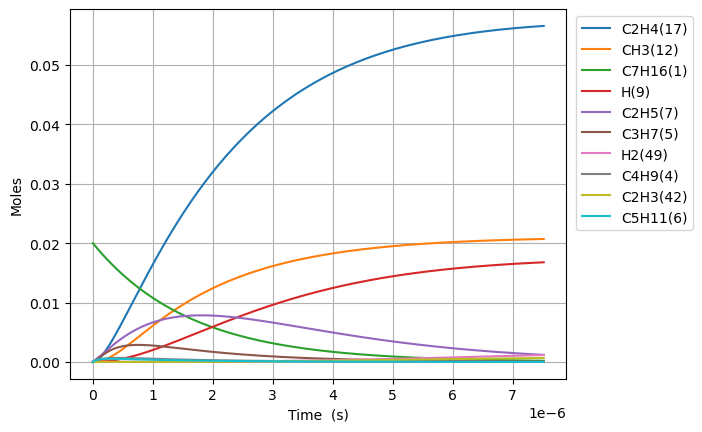

Data behind this chart, as committed beside it:
Time (s), Volume (m^3), Ar, He, Ne, N2, C7H16(1), C2H5(7), C5H11(6), C4H9(4), C3H7(5), C2H4(17), CH3(12), H(9), H2(49), C2H3(42), C#C(51), C3H6(85)
0.0, 41.57, 0.98, 0.0, 0.0, 0.0, 0.02, 0.0, 0.0, 0.0, 0.0, 0.0, 0.0, 0.0, 0.0, 0.0, 0.0, 0.0
1.5944310850220155e-20, 41.57, 0.98, 0.0, 0.0, 0.0, 0.02, 1.1614572273455515e-16, 1.1614572273452746e-16, 8.068563125156116e-17, 8.068563125158626e-17, 3.322966683788547e-29, 3.579221554757125e-30, 9.824500422140335e-31, 4.7396167584320136e-61, 2.579346918171064e-48, 8.625633840095393e-63, 2.0395281799321432e-91
4.4644070380616436e-20, 41.57, 0.98, 0.0, 0.0, 0.0, 0.02, 3.2520802365677136e-16, 3.252080236566041e-16, 2.2591976750434487e-16, 2.259197675044965e-16, 2.007071877008046e-28, 2.1618498190737426e-29, 5.933998254973021e-30, 1.4902113427195155e-59, 3.0622006612523487e-47, 1.929519787493776e-61, 1.5737913144815364e-89
1.0204358944140899e-19, 41.57, 0.98, 0.0, 0.0, 0.0, 0.02, 7.433326255012712e-16, 7.433326255004663e-16, 5.163880400098071e-16, 5.163880400105367e-16, 9.663187116453541e-28, 1.0408376281240305e-28, 2.8569647227587963e-29, 3.324579529198616e-58, 3.006486767819139e-46, 3.812405948193579e-60, 1.7151947596549242e-87
2.168426275629941e-19, 41.57, 0.98, 0.0, 0.0, 0.0, 0.02, 1.5795818291905413e-15, 1.5795818291870256e-15, 1.0973245850203094e-15, 1.0973245850234958e-15, 4.2201676884077775e-27, 4.545611374548349e-28, 1.2477115536122214e-28, 6.22656951985471e-57, 2.6592034987554244e-45, 6.783972688739042e-59, 1.403135810092659e-85
4.464407038061644e-19, 41.57, 0.98, 0.0, 0.0, 0.0, 0.02, 3.2520802365701635e-15, 3.2520802365554847e-15, 2.2591976750396278e-15, 2.25919767505293e-15, 1.7618369357413774e-26, 1.897703268338347e-27, 5.208950123822396e-28, 1.075485040710268e-55, 2.2352207697323312e-44, 1.1442161505841261e-57, 1.0098470330034585e-83
9.056368562925048e-19, 41.57, 0.98, 0.0, 0.0, 0.0, 0.02, 6.597077051333733e-15, 6.597077051273764e-15, 4.582943855071518e-15, 4.582943855125861e-15, 7.197678755725312e-26, 7.752737056517932e-27, 2.1280260894403242e-27, 1.7869344803914398e-54, 1.832569033373748e-43, 1.8793784631968905e-56, 6.845072011929623e-82
1.8240291612651857e-18, 41.57, 0.98, 0.0, 0.0, 0.0, 0.02, 1.3287070680878174e-14, 1.328707068063577e-14, 9.230436215108309e-15, 9.230436215327972e-15, 2.9094168340346344e-25, 3.1337802738671063e-26, 8.601821695629124e-27, 2.913154202053047e-53, 1.4840619157810263e-42, 3.0465534767465627e-55, 4.507102780994215e-80
3.660813771210547e-18, 41.57, 0.98, 0.0, 0.0, 0.0, 0.02, 2.6667057940036257e-14, 2.6667057939061575e-14, 1.852542093507394e-14, 1.85254209359572e-14, 1.1698637128757882e-24, 1.2600792652730305e-25, 3.4587546716364683e-26, 4.704751817871813e-52, 1.1945021402800452e-41, 4.9063804542526485e-54, 2.92559893125073e-78
7.33438299110127e-18, 41.57, 0.98, 0.0, 0.0, 0.0, 0.02, 5.3427032458629244e-14, 5.342703245472035e-14, 3.711539037457339e-14, 3.7115390378115655e-14, 4.691676722890275e-24, 5.053481438110683e-25, 1.3871153199180716e-25, 7.562751140078546e-51, 9.585127404427663e-41, 7.875827228319922e-53, 1.885625367475209e-76
1.468152143088272e-17, 41.57, 0.98, 0.0, 0.0, 0.0, 0.02, 1.0694698149692255e-13, 1.0694698148126657e-13, 7.429532925184504e-14, 7.42953292660326e-14, 1.8791178546800362e-23, 2.0240284572781924e-24, 5.555696434828941e-25, 1.2128594276073304e-49, 7.67976600533616e-40, 1.262185939683251e-51, 1.2110545671037695e-74
2.937579831044562e-17, 41.57, 0.98, 0.0, 0.0, 0.0, 0.02, 2.139868795779384e-13, 2.1398687951527354e-13, 1.486552069994794e-13, 1.486552070562666e-13, 7.52136854069591e-23, 8.101388600399526e-24, 2.223726430260406e-24, 1.942833439363087e-48, 6.148482430396815e-39, 2.0211420110617357e-50, 7.764390118652534e-73
5.87643520695714e-17, 41.57, 0.98, 0.0, 0.0, 0.0, 0.02, 4.2806667575768695e-13, 4.280666755069459e-13, 2.973749624671123e-13, 2.9737496269433495e-13, 3.009527119511438e-22, 3.24161069561002e-23, 8.897802259273026e-24, 3.1103413724470494e-47, 4.920654593038703e-38, 3.2351434799018874e-49, 4.973579050264671e-71
1.17541459587823e-16, 41.57, 0.98, 0.0, 0.0, 0.0, 0.02, 8.562262681880517e-13, 8.562262671849243e-13, 5.948144732918347e-13, 5.948144742008733e-13, 1.2040068161310853e-21, 1.2968553598301094e-22, 3.55970029413386e-23, 4.9779929685897644e-46, 3.937271292932915e-37, 5.177282839248099e-48, 3.1844894286431644e-69
2.350956746243262e-16, 41.57, 0.98, 0.0, 0.0, 0.0, 0.02, 1.7125454533322519e-12, 1.7125454493194162e-12, 1.1896934944991057e-12, 1.1896934981355567e-12, 4.816419227226085e-21, 5.1878436360028875e-22, 1.4239960041931072e-22, 7.96594636775575e-45, 3.1501161125267565e-36, 8.284495261974016e-47, 2.0385208998498306e-67
4.702041046973325e-16, 41.57, 0.98, 0.0, 0.0, 0.0, 0.02, 3.4251838247545337e-12, 3.425183808702538e-12, 2.379451535144954e-12, 2.37945154969135e-12, 1.926646084730717e-20, 2.075221899500021e-21, 5.696215799720557e-22, 1.2746440391571415e-43, 2.520212525812813e-35, 1.3255866626990178e-45, 1.3047965529398975e-65
9.40420964843345e-16, 41.57, 0.98, 0.0, 0.0, 0.0, 0.02, 6.850460572134625e-12, 6.8504605079253355e-12, 4.758967609361877e-12, 4.75896766754864e-12, 7.706741117463865e-20, 8.301056513250995e-21, 2.2785326785962445e-21, 2.0395045724696538e-42, 2.016217873251976e-34, 2.1209925955786626e-44, 8.351154934403711e-64
1.8808546851353706e-15, 41.57, 0.98, 0.0, 0.0, 0.0, 0.02, 1.370101408503692e-11, 1.370101382819715e-11, 9.517999729496616e-12, 9.517999962246041e-12, 3.082727793428186e-19, 3.320456406288543e-20, 9.114223442971384e-21, 3.26326663872021e-41, 1.6129934351094085e-33, 3.3936312920566195e-43, 5.344883865974976e-62
3.761722125719422e-15, 41.57, 0.98, 0.0, 0.0, 0.0, 0.02, 2.7402121183409953e-11, 2.7402120156045664e-11, 1.9036063856569685e-11, 1.9036064787572115e-11, 1.2330973790519641e-18, 1.3281893368529576e-19, 3.6457079312644446e-20, 5.2212741884948035e-40, 1.290402395080254e-32, 5.429844547665334e-42, 3.4207700164685927e-60
7.523457006887524e-15, 41.57, 0.98, 0.0, 0.0, 0.0, 0.02, 5.4804335670429766e-11, 5.4804331560962265e-11, 3.8072191657930175e-11, 3.8072195381949276e-11, 4.932401978511144e-18, 5.312771008995738e-19, 1.458286889950074e-19, 8.354077230597802e-39, 1.032324962613088e-31, 8.687778760835957e-41, 2.8927852996564867e-58
1.504692676922373e-14, 41.57, 0.98, 0.0, 0.0, 0.0, 0.02, 1.0960876580556432e-10, 1.096087493676742e-10, 7.614444544950872e-11, 7.614446034560313e-11, 1.9729632349991037e-17, 2.1251112262210786e-18, 5.833155047664066e-19, 1.336655561397651e-37, 8.258611690985899e-31, 1.3900467685562883e-39, 1.8584169071745088e-56
3.009386629389614e-14, 41.57, 0.98, 0.0, 0.0, 0.0, 0.02, 2.1921763072021252e-10, 2.1921756496861654e-10, 1.5228894578809656e-10, 1.5228900537250488e-10, 7.891857436238136e-17, 8.500451272556676e-18, 2.3332635590127397e-18, 2.1386518664976706e-36, 6.60689383500995e-30, 2.2240764609179779e-38, 1.1894515715288938e-54
6.018774534324094e-14, 41.57, 0.98, 0.0, 0.0, 0.0, 0.02, 4.3843537912702014e-10, 4.384351161206028e-10, 3.045779174870004e-10, 3.0457815582465176e-10, 3.1567435609836685e-16, 3.400182360496181e-17, 9.333057654934197e-18, 3.421846657278032e-35, 5.285516358793764e-29, 3.5585233153105835e-37, 7.612409475470614e-53
9.028162439258576e-14, 41.57, 0.98, 0.0, 0.0, 0.0, 0.02, 6.576531461113335e-10, 6.576525872227186e-10, 4.5686686020763765e-10, 4.568673666751093e-10, 6.708080081790476e-16, 7.225389323406174e-17, 1.9832750034899007e-17, 1.3045794288610714e-34, 1.5113273678331747e-28, 1.3097729271525031e-36, 3.7776357742510685e-52
1.2037550344193058e-13, 41.57, 0.98, 0.0, 0.0, 0.0, 0.02, 8.768709316731479e-10, 8.768699782749918e-10, 6.09155773950013e-10, 6.091566379238448e-10, 1.144319503237922e-15, 1.2325666521681454e-16, 3.3832340995521666e-17, 3.5100685866153425e-34, 3.1878270832375686e-28, 3.321867708668974e-36, 1.598077587647308e-51
1.805632615406202e-13, 41.57, 0.98, 0.0, 0.0, 0.0, 0.02, 1.315306546397017e-09, 1.3153045725075446e-09, 9.137335334245731e-10, 9.137353221722749e-10, 2.369167958310475e-15, 2.551873426379771e-16, 7.004557152617591e-17, 1.4197084872939683e-33, 8.706943951616997e-28, 1.1616731784149983e-35, 1.4394419757266414e-50
2.407510196393098e-13, 41.57, 0.98, 0.0, 0.0, 0.0, 0.02, 1.7537422294369396e-09, 1.753738872368506e-09, 1.2183111863357713e-09, 1.2183142285264422e-09, 4.029333734958091e-15, 4.3400694224870193e-16, 1.191291798650601e-16, 3.845602196885375e-33, 1.8217837973843532e-27, 2.9027048351667023e-35, 5.677828512911415e-50
3.0093877773799946e-13, 41.57, 0.98, 0.0, 0.0, 0.0, 0.02, 2.1921779856725977e-09, 2.192172856831521e-09, 1.5228887250719723e-09, 1.5228933728508232e-09, 6.1559107446571e-15, 6.630647065782674e-16, 1.8200248069537871e-16, 8.639031421559191e-33, 3.3164875270773966e-27, 6.15840436952802e-35, 1.7901764969336367e-49
4.2131429393537873e-13, 41.57, 0.98, 0.0, 0.0, 0.0, 0.02, 3.0690497223286187e-09, 3.069039859753503e-09, 2.132043452847801e-09, 2.13205239035665e-09, 1.1837594466607448e-14, 1.275050628010007e-15, 3.49984361608618e-16, 3.350109931945053e-32, 8.756503017291668e-27, 2.2562475557183394e-34, 1.4752500223524512e-48
6.620653263301373e-13, 41.57, 0.98, 0.0, 0.0, 0.0, 0.02, 4.822794086893571e-09, 4.82277002522126e-09, 3.350351518169612e-09, 3.350373322956986e-09, 2.8880125402489647e-14, 3.110740988189414e-15, 8.538560526082808e-16, 2.1546856006008523e-31, 3.385998899495687e-26, 1.4308455307830095e-33, 2.5292239024853265e-47
9.028163587248958e-13, 41.57, 0.98, 0.0, 0.0, 0.0, 0.02, 6.576539640815626e-09, 6.57649506579464e-09, 4.56865772825966e-09, 4.568698122319141e-09, 5.3501375206439236e-14, 5.762759075603351e-15, 1.581797573067809e-15, 7.110740583235667e-31, 8.40320096101415e-26, 4.66135265517689e-33, 1.3730157577518162e-46
1e-12, 41.57, 0.98, 0.0, 0.0, 0.0, 0.02, 7.2844720563170005e-09, 7.284417412366674e-09, 5.060449210962298e-09, 5.060498729519438e-09, 6.558666320655211e-14, 7.064499750273571e-15, 1.9391065658176834e-15, 1.1342822657421181e-30, 1.156954894758612e-25, 7.435378162188391e-33, 3.3883951060934995e-46
1.384318423514413e-12, 41.57, 0.98, 0.0, 0.0, 0.0, 0.02, 1.0084034315642082e-08, 1.0083929776964876e-08, 7.005264584435006e-09, 7.005359317746807e-09, 1.2547310751169542e-13, 1.3515053703956393e-14, 3.7096883026723815e-15, 4.065233661235771e-30, 3.052048489447829e-25, 2.6688130861310544e-32, 2.016652968739224e-45
2.347322553093447e-12, 41.57, 0.98, 0.0, 0.0, 0.0, 0.02, 1.7099037932897225e-08, 1.709873772090097e-08, 1.187845604122476e-08, 1.1878728094082968e-08, 3.603315158903592e-13, 3.8812598576550213e-14, 1.0653460532006536e-14, 3.571841782114627e-29, 1.525155753968717e-24, 2.398196108403738e-31, 5.516129562061505e-44
4.273330812251515e-12, 41.57, 0.98, 0.0, 0.0, 0.0, 0.02, 3.112910223609462e-08, 3.112810770331927e-08, 2.1624749934824093e-08, 2.162565118090612e-08, 1.1936979246820255e-12, 1.2857951199726517e-13, 3.529281868510011e-14, 4.132386271850017e-28, 9.454578289845367e-24, 2.8529148657080673e-30, 2.229069249737075e-42
8.12534733056765e-12, 41.57, 0.98, 0.0, 0.0, 0.0, 0.02, 5.9189459111115296e-08, 5.918586407865866e-08, 4.1116981648284806e-08, 4.1120239453907043e-08, 4.31499638688317e-12, 4.648058663719575e-13, 1.2757903203706018e-13, 5.577473543476663e-27, 6.624655184459936e-23, 3.930394197786738e-29, 1.1208712100815666e-40
1e-11, 41.57, 0.98, 0.0, 0.0, 0.0, 0.02, 7.284564328923482e-08, 7.284019816417145e-08, 5.060305276711999e-08, 5.0607987109999376e-08, 6.535615969270898e-12, 7.04018424665307e-13, 1.9323624080058026e-13, 1.2699434131180404e-26, 1.2259151182322618e-22, 8.768731451417192e-29, 3.8415628667030785e-40
1.1977363848883786e-11, 41.57, 0.98, 0.0, 0.0, 0.0, 0.02, 8.72501203366558e-08, 8.724230904204038e-08, 6.060873860429453e-08, 6.061581714520586e-08, 9.37567518746705e-12, 1.0099626601493985e-12, 2.7720895625184893e-13, 2.3481466581190878e-26, 2.0239055382636657e-22, 1.6046335273769845e-28, 8.26231856576105e-40
1.968139688551606e-11, 41.57, 0.98, 0.0, 0.0, 0.0, 0.02, 1.4337235578278726e-07, 1.433512650348974e-07, 9.959082829893104e-08, 9.96099404281345e-08, 2.531487569684331e-11, 2.727121726894769e-12, 7.485030414072613e-13, 1.7478542486300991e-25, 8.996680613282487e-22, 1.1821360797700712e-27, 1.8483648155839043e-38
2.6615026618485105e-11, 41.57, 0.98, 0.0, 0.0, 0.0, 0.02, 1.9388340845462774e-07, 1.9384484097952428e-07, 1.3467308545889296e-07, 1.3470803451167538e-07, 4.6292265202766026e-11, 4.9872115811916406e-12, 1.3687892623034017e-12, 5.4187245409075e-25, 2.158672508177539e-21, 3.593998352419625e-27, 9.281592775430959e-38
3.354865635145415e-11, 41.57, 0.98, 0.0, 0.0, 0.0, 0.02, 2.4439544705071196e-07, 2.443341688664613e-07, 1.697538045709415e-07, 1.6980933323204944e-07, 7.355234362354516e-11, 7.924401887522607e-12, 2.1748787490678496e-12, 1.3138235747445442e-24, 4.2449646841096044e-21, 8.583970708161202e-27, 3.2973545928441245e-37
4.048228608442319e-11, 41.57, 0.98, 0.0, 0.0, 0.0, 0.02, 2.949084715105146e-07, 2.948192490196431e-07, 2.0483298569364832e-07, 2.0491383620796593e-07, 1.0709479225452215e-10, 1.15387514994273e-11, 3.1667749528328794e-12, 2.707031386377181e-24, 7.36047787206736e-21, 1.7459477664616785e-26, 9.488306848239941e-37
4.741591581739224e-11, 41.57, 0.98, 0.0, 0.0, 0.0, 0.02, 3.454224817709615e-07, 3.4530008177664364e-07, 2.399106288880478e-07, 2.400215430420694e-07, 1.469192789827656e-10, 1.5830321756460198e-11, 4.344481471781567e-12, 4.992996308455023e-24, 1.171567208350143e-20, 3.187006031447804e-26, 2.3360074708372593e-36
6.128317528333032e-11, 41.57, 0.98, 0.0, 0.0, 0.0, 0.02, 4.46453459467487e-07, 4.4624900631321294e-07, 3.1006130171089714e-07, 3.102465668592309e-07, 2.454131752212452e-10, 2.64453442844597e-11, 7.2573383686518316e-12, 1.3499278150861222e-23, 2.490024274933286e-20, 8.475999094969351e-26, 1.0319245658577729e-35
7.515043474926842e-11, 41.57, 0.98, 0.0, 0.0, 0.0, 0.02, 5.474883796362489e-07, 5.471809451736114e-07, 3.802058235272081e-07, 3.804844015083787e-07, 3.690313785268401e-10, 3.976995962341579e-11, 1.091347820100099e-11, 2.9895988861873154e-23, 4.548058080121473e-20, 1.855061041194208e-25, 3.3028851443899215e-35
8.901769421520651e-11, 41.57, 0.98, 0.0, 0.0, 0.0, 0.02, 6.485272417451748e-07, 6.480959012051114e-07, 4.5034419485182357e-07, 4.5073504363802745e-07, 5.17771087613958e-10, 5.5804685115962916e-11, 1.53129313298471e-11, 5.817655563702975e-23, 7.523211103015551e-20, 3.581307422491579e-25, 8.761776407467205e-35
9.999999999999999e-11, 41.57, 0.98, 0.0, 0.0, 0.0, 0.02, 7.285487100211759e-07, 7.280043953097068e-07, 5.058865698462404e-07, 5.063797822265811e-07, 6.533907789453428e-10, 7.042690994803166e-11, 1.9324578923258843e-11, 9.223264485739189e-23, 1.0645339293912778e-19, 5.653864936628267e-25, 1.7351649752497913e-34
1.0288495368114461e-10, 41.57, 0.98, 0.0, 0.0, 0.0, 0.02, 7.495700452716446e-07, 7.48993877204155e-07, 5.204764161904397e-07, 5.209984899565709e-07, 6.916295511178327e-10, 7.455002882199774e-11, 2.0455727576411683e-11, 1.032268425249033e-22, 1.1589868233923634e-19, 6.322240733481212e-25, 2.0444102732700676e-34
1.3061947261302078e-10, 41.57, 0.98, 0.0, 0.0, 0.0, 0.02, 9.516674745711288e-07, 9.507388998374004e-07, 6.607224108508158e-07, 6.615637825277871e-07, 1.1146921811957557e-09, 1.201745204104085e-10, 3.297146388197476e-11, 2.6902878968745974e-22, 2.366704286423217e-19, 1.6384816940762082e-24, 8.907605140606173e-34
1.5491261410646415e-10, 41.57, 0.98, 0.0, 0.0, 0.0, 0.02, 1.1287010318823717e-06, 1.1273950548214535e-06, 7.835460804221631e-07, 7.847293844126238e-07, 1.5677821339050015e-09, 1.6905040477432527e-10, 4.6377334695113e-11, 5.325518567742981e-22, 3.9451318911006907e-19, 3.2355152372862438e-24, 2.460174211162793e-33
1.7920575559990752e-10, 41.57, 0.98, 0.0, 0.0, 0.0, 0.02, 1.3057466777134091e-06, 1.3039991389138081e-06, 9.063508833066864e-07, 9.07934234846785e-07, 2.097920727699501e-09, 2.2625214925377952e-10, 6.206489033288232e-11, 9.535479122888178e-22, 6.1050844217065145e-19, 5.784822317886675e-24, 5.839609573734484e-33
2.034988970933509e-10, 41.57, 0.98, 0.0, 0.0, 0.0, 0.02, 1.4828044093347902e-06, 1.4805511667124427e-06, 1.029136822145527e-06, 1.0311783166489792e-06, 2.7050935972204214e-09, 2.917824045454473e-10, 8.003428649579396e-11, 1.5845430880294977e-21, 8.937623572492203e-19, 9.603521748526879e-24, 1.2389887964997966e-32
2.5208518008023765e-10, 41.57, 0.98, 0.0, 0.0, 0.0, 0.02, 1.8369561190308251e-06, 1.8334991118071118e-06, 1.2746521182508257e-06, 1.2777841056509725e-06, 4.150484709979869e-09, 4.478390450947106e-10, 1.2281922311305265e-10, 3.7389409832678094e-21, 1.6984683378942295e-18, 2.2631354616504477e-23, 4.517833880902317e-32
3.4925774605401114e-10, 41.57, 0.98, 0.0, 0.0, 0.0, 0.02, 2.5454044478151226e-06, 2.538770968497901e-06, 1.7654564581225145e-06, 1.7714657044893614e-06, 7.965046344808834e-09, 8.600109778487692e-10, 2.3577803156571864e-10, 1.39332691039818e-20, 4.515596284217743e-18, 8.418843468925204e-23, 3.3711456922384404e-31
4.4643031202778464e-10, 41.57, 0.98, 0.0, 0.0, 0.0, 0.01999, 3.254045843604068e-06, 3.243211558191285e-06, 2.255959269025829e-06, 2.2657730826250815e-06, 1.301054834249492e-08, 1.4057355226864157e-09, 3.852637174487985e-10, 3.7224019383422875e-20, 9.428396515435827e-18, 2.246229144185167e-22, 1.4264525707327164e-30
5.436028780015582e-10, 41.57, 0.98, 0.0, 0.0, 0.0, 0.01999, 3.962880131853316e-06, 3.946821813246436e-06, 2.7461607198705004e-06, 2.7607051429665373e-06, 1.9286072743567497e-08, 2.085181726487713e-09, 5.712862301758028e-10, 8.162819328458444e-20, 1.701900658110662e-17, 4.919941146475208e-22, 4.4800633582814405e-30
6.407754439753317e-10, 41.57, 0.98, 0.0, 0.0, 0.0, 0.01999, 4.671907138120569e-06, 4.6496026649734245e-06, 3.236060979473008e-06, 3.256260789770353e-06, 2.6790702422350638e-08, 2.8985183368342124e-09, 7.938555101188163e-10, 1.5720160294347612e-19, 2.7869154021454835e-17, 9.464202332905073e-22, 1.1656154475902755e-29
7.379480099491052e-10, 41.57, 0.98, 0.0, 0.0, 0.0, 0.01999, 5.381126688068548e-06, 5.351555043616186e-06, 3.72566021655372e-06, 3.7524389286617166e-06, 3.552352110322814e-08, 3.84591379863193e-09, 1.0529814884280252e-09, 2.760568045722563e-19, 4.2560154400376754e-17, 1.6601180401446967e-21, 2.654627602767196e-29
9.322931418966522e-10, 41.57, 0.98, 0.0, 0.0, 0.0, 0.01999, 6.8001427221499165e-06, 6.752978097634739e-06, 4.703956297580654e-06, 4.7466583116127545e-06, 5.6670064348797994e-08, 6.143553640143516e-09, 1.6809432215373605e-09, 7.017778861786041e-19, 8.578811021793453e-17, 4.2108229458223495e-21, 1.0462299211104397e-28
9.999999999999999e-10, 41.57, 0.98, 0.0, 0.0, 0.0, 0.01999, 7.294686584545246e-06, 7.24043623510612e-06, 5.04449721363931e-06, 5.0936112769997365e-06, 6.518888963284625e-08, 7.07037083436545e-09, 1.9340848333226172e-09, 9.287332998164782e-19, 1.0585612592645424e-16, 5.568243433405665e-21, 1.580380697383275e-28
... 312 more rows
